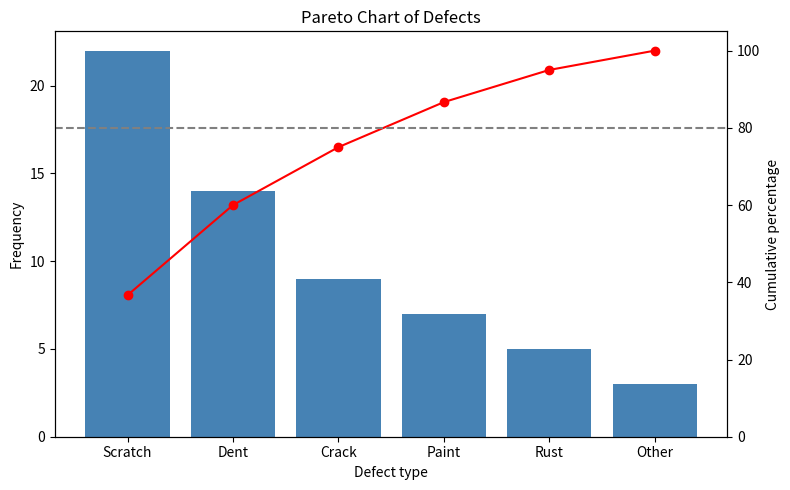

Write the Python code that produced this figure.
# Question 10: Organize categorical frequencies in descending order and produce a Pareto chart with a cumulative-percentage line.
# Q10: Pareto chart (descending bars + cumulative % line)
import matplotlib.pyplot as plt
import numpy as np
import pandas as pd

# ---- Small dataset: defect types recorded in a factory (60 records) ----
defects = pd.Series(
    ["Scratch"] * 22 + ["Dent"] * 14 + ["Crack"] * 9 + ["Paint"] * 7
    + ["Rust"] * 5 + ["Other"] * 3
)

counts = defects.value_counts()                     # descending order
cum_pct = counts.cumsum() / counts.sum() * 100
print(pd.DataFrame({"count": counts, "cum_%": cum_pct.round(1)}))

fig, ax = plt.subplots(figsize=(8, 5))
ax.bar(counts.index, counts.values, color="steelblue")
ax.set_xlabel("Defect type")
ax.set_ylabel("Frequency")
ax.set_title("Pareto Chart of Defects")

ax2 = ax.twinx()
ax2.plot(counts.index, cum_pct.values, "r-o")
ax2.axhline(80, color="gray", linestyle="--")
ax2.set_ylabel("Cumulative percentage")
ax2.set_ylim(0, 105)

plt.tight_layout()
plt.show()
